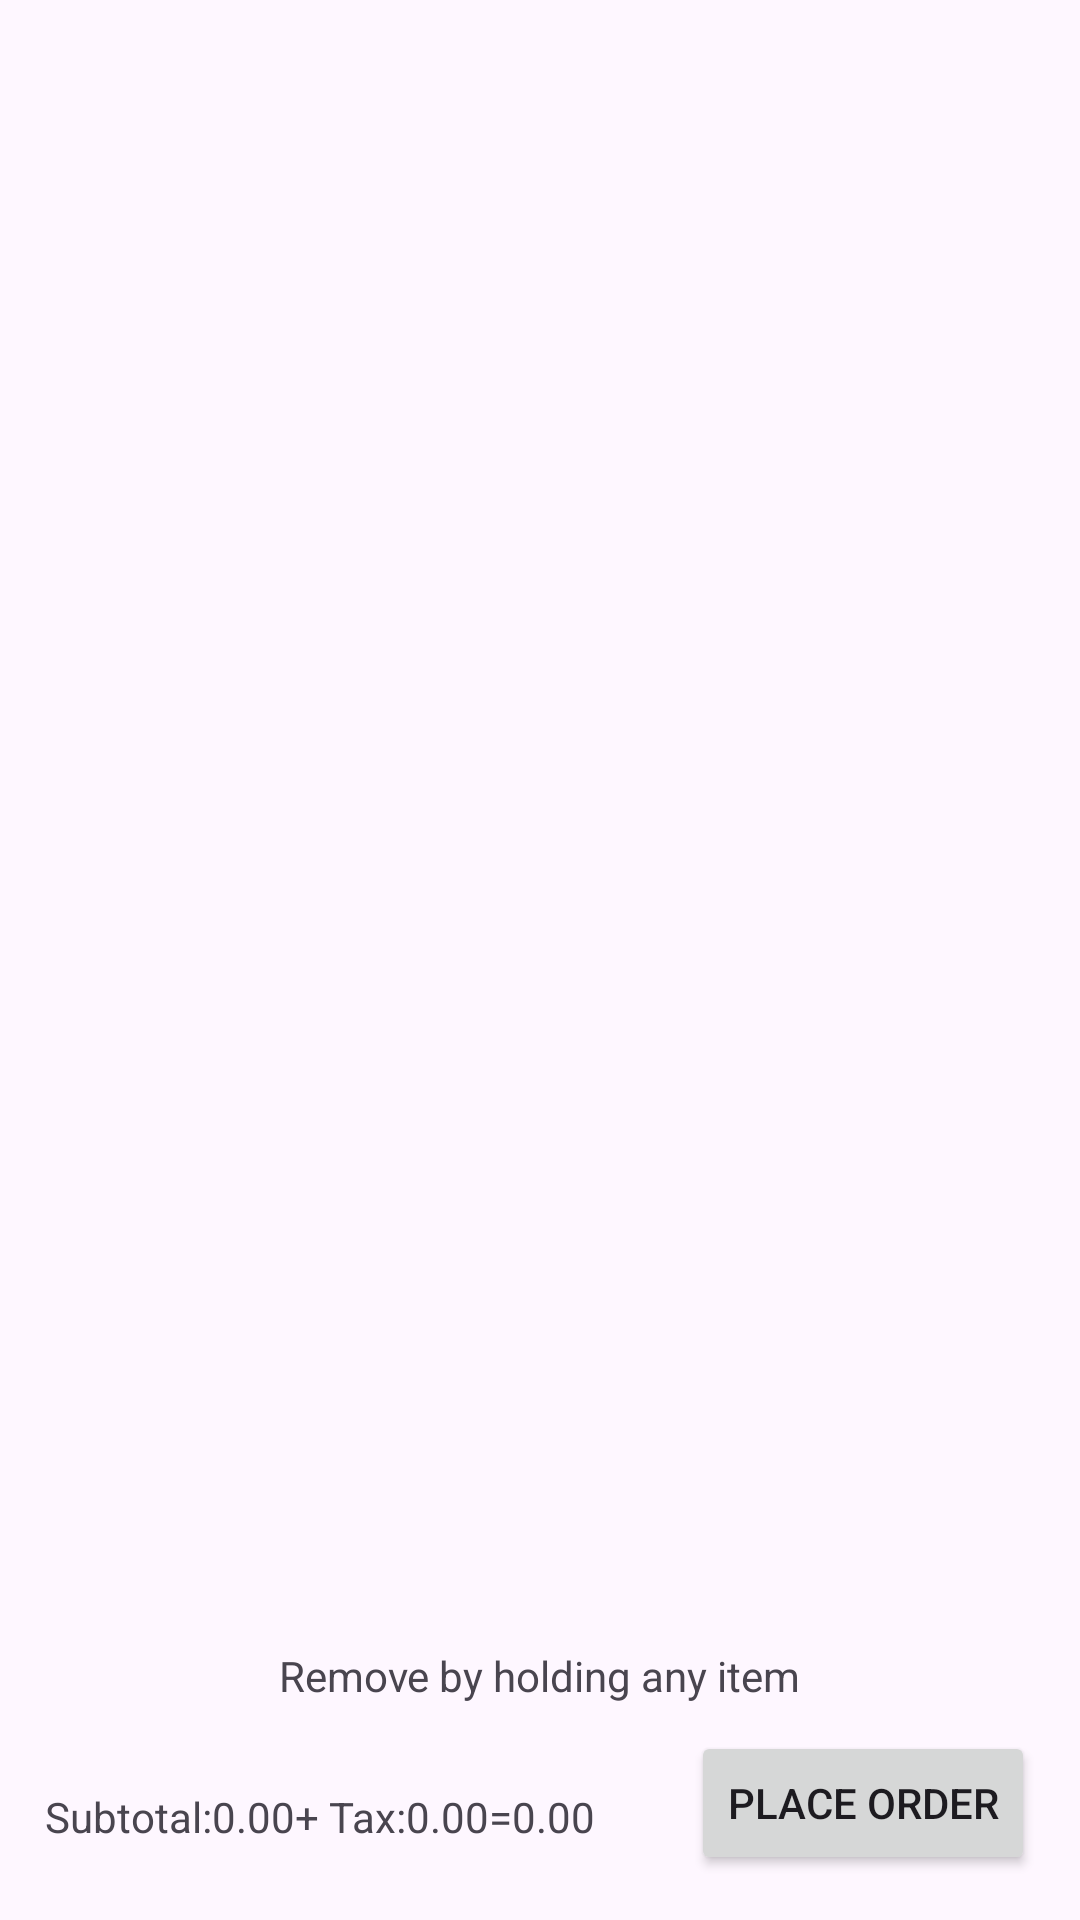

Android layout source for this screen:
<!-- AndroidManifest.xml: application theme Theme.SoftwareMethodology -->
<!-- res/layout/activity_basket_view.xml -->
<?xml version="1.0" encoding="utf-8"?>
<androidx.constraintlayout.widget.ConstraintLayout xmlns:android="http://schemas.android.com/apk/res/android"
    xmlns:app="http://schemas.android.com/apk/res-auto"
    xmlns:tools="http://schemas.android.com/tools"
    android:layout_width="match_parent"
    android:layout_height="match_parent"
    tools:context=".BasketView">

    <TextView
        android:id="@+id/textView3"
        android:layout_width="wrap_content"
        android:layout_height="wrap_content"
        android:layout_marginStart="15dp"
        android:layout_marginBottom="25dp"
        android:text="@string/subtotal"
        app:layout_constraintBottom_toBottomOf="parent"
        app:layout_constraintStart_toStartOf="parent" />

    <TextView
        android:id="@+id/subtotal"
        android:layout_width="wrap_content"
        android:layout_height="wrap_content"
        android:layout_marginBottom="25dp"
        android:text="@string/zero"
        app:layout_constraintBottom_toBottomOf="parent"
        app:layout_constraintStart_toEndOf="@+id/textView3" />

    <TextView
        android:id="@+id/textView7"
        android:layout_width="wrap_content"
        android:layout_height="wrap_content"
        android:layout_marginBottom="25dp"
        android:text="@string/tax"
        app:layout_constraintBottom_toBottomOf="parent"
        app:layout_constraintStart_toEndOf="@+id/subtotal" />

    <TextView
        android:id="@+id/tax"
        android:layout_width="wrap_content"
        android:layout_height="wrap_content"
        android:layout_marginBottom="25dp"
        android:text="@string/zero"
        app:layout_constraintBottom_toBottomOf="parent"
        app:layout_constraintStart_toEndOf="@+id/textView7" />

    <TextView
        android:id="@+id/textView9"
        android:layout_width="wrap_content"
        android:layout_height="wrap_content"
        android:layout_marginBottom="25dp"
        android:text="@string/equals"
        app:layout_constraintBottom_toBottomOf="parent"
        app:layout_constraintStart_toEndOf="@+id/tax" />

    <TextView
        android:id="@+id/total"
        android:layout_width="wrap_content"
        android:layout_height="wrap_content"
        android:layout_marginBottom="25dp"
        android:text="@string/zero"
        app:layout_constraintBottom_toBottomOf="parent"
        app:layout_constraintStart_toEndOf="@+id/textView9" />

    <Button
        android:id="@+id/placeOrderButton"
        android:layout_width="wrap_content"
        android:layout_height="wrap_content"
        android:layout_marginEnd="15dp"
        android:layout_marginBottom="15dp"
        android:text="@string/place_order"
        app:layout_constraintBottom_toBottomOf="parent"
        app:layout_constraintEnd_toEndOf="parent" />

    <TextView
        android:id="@+id/removeText"
        android:layout_width="wrap_content"
        android:layout_height="wrap_content"
        android:layout_marginBottom="28dp"
        android:text="@string/remove"
        app:layout_constraintBottom_toTopOf="@+id/tax"
        app:layout_constraintEnd_toEndOf="parent"
        app:layout_constraintHorizontal_bias="0.5"
        app:layout_constraintStart_toStartOf="parent" />

    <ListView
        android:id="@+id/myListView"
        android:layout_width="410dp"
        android:layout_height="615dp"
        android:layout_marginStart="1dp"
        android:layout_marginTop="1dp"
        app:layout_constraintEnd_toEndOf="parent"
        app:layout_constraintStart_toStartOf="parent"
        app:layout_constraintTop_toTopOf="parent" />
</androidx.constraintlayout.widget.ConstraintLayout>
<!-- resources referenced by this layout -->
<resources>
  <string name="equals"> = </string>
  <string name="place_order">Place Order</string>
  <string name="remove">Remove by holding any item</string>
  <string name="subtotal">Subtotal: </string>
  <string name="tax"> + Tax: </string>
  <string name="zero">0.00</string>
  <style name="Theme.SoftwareMethodology" parent="Base.Theme.SoftwareMethodology" />
  <style name="Base.Theme.SoftwareMethodology" parent="Theme.Material3.DayNight.NoActionBar">
          
          
      </style>
</resources>
